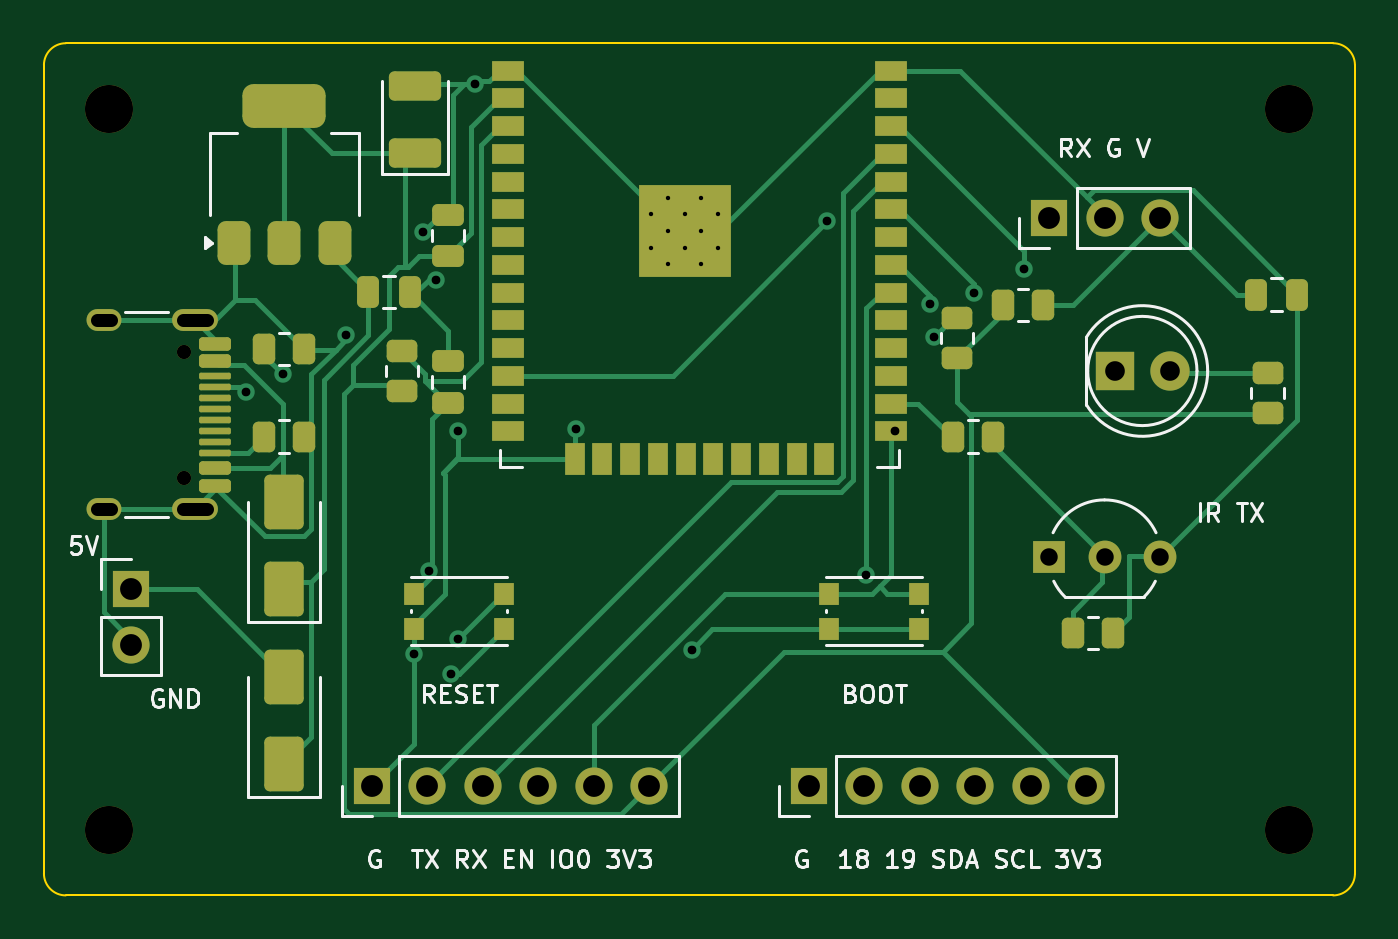
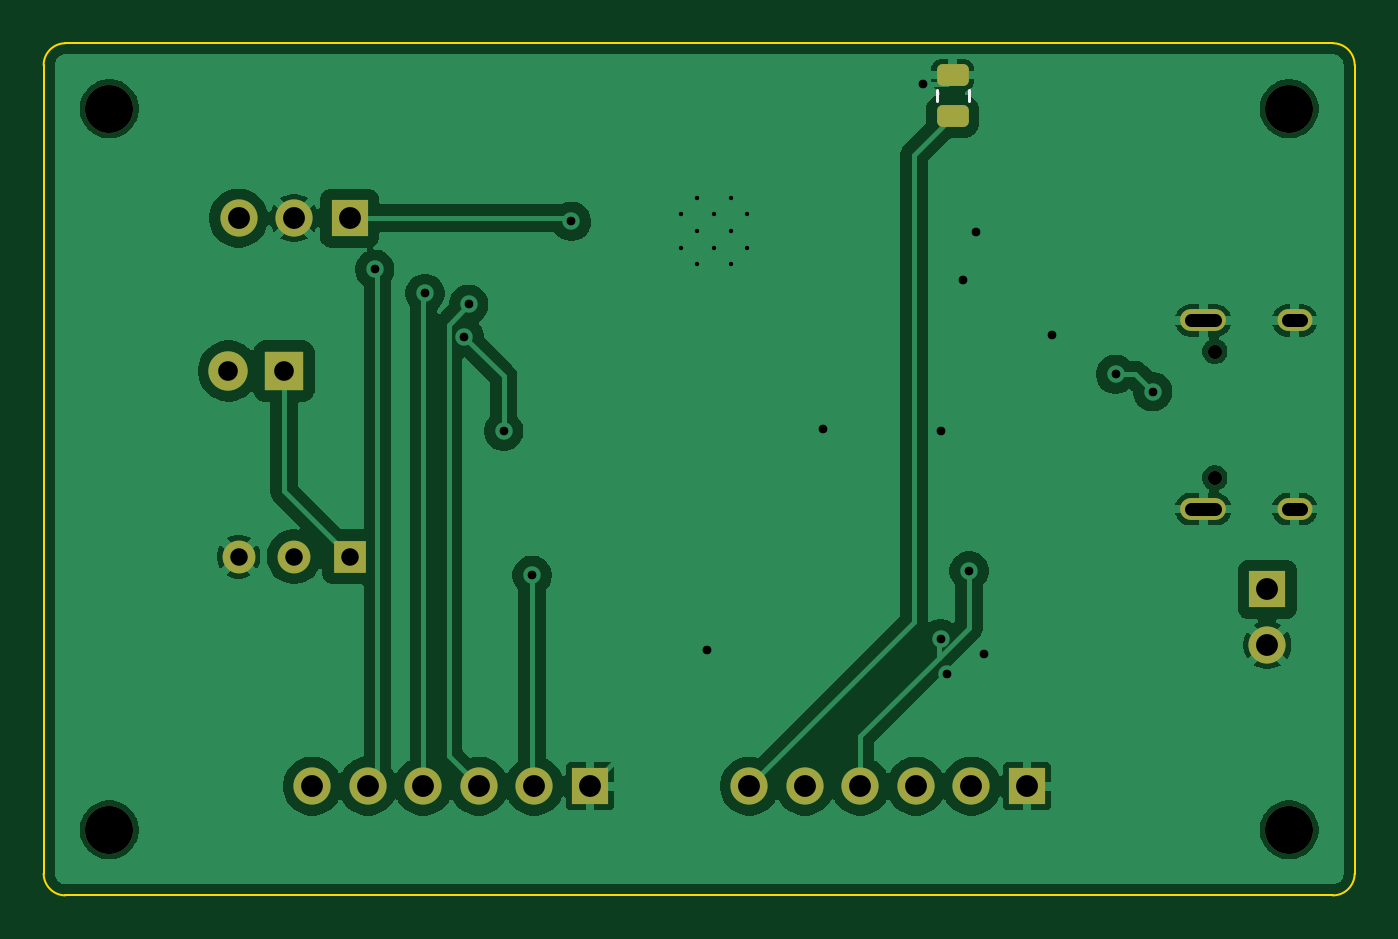
Circuit board: 11 layer files. Board 60.0 x 39.0 mm.
- bottom_copper: board-B_Cu.gbl (74470 bytes)
- bottom_mask: board-B_Mask.gbs (2749 bytes)
- paste: board-B_Paste.gbp (1264 bytes)
- bottom_silk: board-B_Silkscreen.gbo (2916 bytes)
- outline: board-Edge_Cuts.gm1 (1074 bytes)
- top_copper: board-F_Cu.gtl (26810 bytes)
- top_mask: board-F_Mask.gts (7286 bytes)
- paste: board-F_Paste.gtp (5687 bytes)
- top_silk: board-F_Silkscreen.gto (36957 bytes)
- drill: board-NPTH.drl (518 bytes)
- drill: board-PTH.drl (1676 bytes)

=== bottom_copper: board-B_Cu.gbl (74470 bytes, source omitted) ===
=== bottom_mask: board-B_Mask.gbs (2749 bytes, source withheld) ===
=== paste: board-B_Paste.gbp (1264 bytes, source withheld) ===
=== bottom_silk: board-B_Silkscreen.gbo (2916 bytes, source withheld) ===
=== outline: board-Edge_Cuts.gm1 ===
G04 #@! TF.GenerationSoftware,KiCad,Pcbnew,10.0.8-10.0.8~ubuntu26.04.1*
G04 #@! TF.CreationDate,2026-11-18T16:12:24+00:00*
G04 #@! TF.ProjectId,board,626f6172-642e-46b6-9963-61645f706362,rev?*
G04 #@! TF.SameCoordinates,Original*
G04 #@! TF.FileFunction,Profile,NP*
%FSLAX46Y46*%
G04 Gerber Fmt 4.6, Leading zero omitted, Abs format (unit mm)*
G04 Created by KiCad (PCBNEW 10.0.8-10.0.8~ubuntu26.04.1) date 2026-11-18 16:12:24*
%MOMM*%
%LPD*%
G01*
G04 APERTURE LIST*
G04 #@! TA.AperFunction,Profile*
%ADD10C,0.100000*%
G04 #@! TD*
G04 APERTURE END LIST*
D10*
X95000000Y-101000000D02*
G75*
G02*
X96000000Y-100000000I1000000J0D01*
G01*
X95000000Y-138000000D02*
X95000000Y-101000000D01*
X96000000Y-100000000D02*
X154000000Y-100000000D01*
X96000000Y-139000000D02*
G75*
G02*
X95000000Y-138000000I0J1000000D01*
G01*
X154000000Y-100000000D02*
G75*
G02*
X155000000Y-101000000I0J-1000000D01*
G01*
X154000000Y-139000000D02*
X96000000Y-139000000D01*
X155000000Y-101000000D02*
X155000000Y-138000000D01*
X155000000Y-138000000D02*
G75*
G02*
X154000000Y-139000000I-1000000J0D01*
G01*
M02*

=== top_copper: board-F_Cu.gtl (26810 bytes, source omitted) ===
=== top_mask: board-F_Mask.gts (7286 bytes, source omitted) ===
=== paste: board-F_Paste.gtp ===
G04 #@! TF.GenerationSoftware,KiCad,Pcbnew,10.0.8-10.0.8~ubuntu26.04.1*
G04 #@! TF.CreationDate,2026-11-18T16:12:24+00:00*
G04 #@! TF.ProjectId,board,626f6172-642e-46b6-9963-61645f706362,rev?*
G04 #@! TF.SameCoordinates,Original*
G04 #@! TF.FileFunction,Paste,Top*
G04 #@! TF.FilePolarity,Positive*
%FSLAX46Y46*%
G04 Gerber Fmt 4.6, Leading zero omitted, Abs format (unit mm)*
G04 Created by KiCad (PCBNEW 10.0.8-10.0.8~ubuntu26.04.1) date 2026-11-18 16:12:24*
%MOMM*%
%LPD*%
G01*
G04 APERTURE LIST*
G04 Aperture macros list*
%AMRoundRect*
0 Rectangle with rounded corners*
0 $1 Rounding radius*
0 $2 $3 $4 $5 $6 $7 $8 $9 X,Y pos of 4 corners*
0 Add a 4 corners polygon primitive as box body*
4,1,4,$2,$3,$4,$5,$6,$7,$8,$9,$2,$3,0*
0 Add four circle primitives for the rounded corners*
1,1,$1+$1,$2,$3*
1,1,$1+$1,$4,$5*
1,1,$1+$1,$6,$7*
1,1,$1+$1,$8,$9*
0 Add four rect primitives between the rounded corners*
20,1,$1+$1,$2,$3,$4,$5,0*
20,1,$1+$1,$4,$5,$6,$7,0*
20,1,$1+$1,$6,$7,$8,$9,0*
20,1,$1+$1,$8,$9,$2,$3,0*%
G04 Aperture macros list end*
%ADD10RoundRect,0.250000X0.450000X-0.262500X0.450000X0.262500X-0.450000X0.262500X-0.450000X-0.262500X0*%
%ADD11RoundRect,0.250000X0.475000X-0.250000X0.475000X0.250000X-0.475000X0.250000X-0.475000X-0.250000X0*%
%ADD12RoundRect,0.250000X-0.262500X-0.450000X0.262500X-0.450000X0.262500X0.450000X-0.262500X0.450000X0*%
%ADD13RoundRect,0.250000X-0.250000X-0.475000X0.250000X-0.475000X0.250000X0.475000X-0.250000X0.475000X0*%
%ADD14RoundRect,0.250000X0.650000X-1.000000X0.650000X1.000000X-0.650000X1.000000X-0.650000X-1.000000X0*%
%ADD15R,1.500000X0.900000*%
%ADD16R,0.900000X1.500000*%
%ADD17R,1.050000X1.050000*%
%ADD18R,0.900000X1.000000*%
%ADD19RoundRect,0.250000X0.945000X-0.420000X0.945000X0.420000X-0.945000X0.420000X-0.945000X-0.420000X0*%
%ADD20RoundRect,0.150000X-0.575000X0.150000X-0.575000X-0.150000X0.575000X-0.150000X0.575000X0.150000X0*%
%ADD21RoundRect,0.075000X-0.650000X0.075000X-0.650000X-0.075000X0.650000X-0.075000X0.650000X0.075000X0*%
%ADD22RoundRect,0.375000X0.375000X-0.625000X0.375000X0.625000X-0.375000X0.625000X-0.375000X-0.625000X0*%
%ADD23RoundRect,0.500000X1.400000X-0.500000X1.400000X0.500000X-1.400000X0.500000X-1.400000X-0.500000X0*%
G04 APERTURE END LIST*
D10*
G04 #@! TO.C,R3*
X111400000Y-115912500D03*
X111400000Y-114087500D03*
G04 #@! TD*
D11*
G04 #@! TO.C,C4*
X113500000Y-109750000D03*
X113500000Y-107850000D03*
G04 #@! TD*
D12*
G04 #@! TO.C,R6*
X142087500Y-127000000D03*
X143912500Y-127000000D03*
G04 #@! TD*
D13*
G04 #@! TO.C,C1*
X109850000Y-111400000D03*
X111750000Y-111400000D03*
G04 #@! TD*
D10*
G04 #@! TO.C,R4*
X136800000Y-114412500D03*
X136800000Y-112587500D03*
G04 #@! TD*
G04 #@! TO.C,R7*
X151000000Y-116912500D03*
X151000000Y-115087500D03*
G04 #@! TD*
D14*
G04 #@! TO.C,D1*
X106000000Y-125000000D03*
X106000000Y-121000000D03*
G04 #@! TD*
D12*
G04 #@! TO.C,R2*
X105087500Y-118000000D03*
X106912500Y-118000000D03*
G04 #@! TD*
D13*
G04 #@! TO.C,C6*
X150450000Y-111500000D03*
X152350000Y-111500000D03*
G04 #@! TD*
D12*
G04 #@! TO.C,R1*
X105087500Y-114000000D03*
X106912500Y-114000000D03*
G04 #@! TD*
D15*
G04 #@! TO.C,U1*
X116250000Y-101250000D03*
X116250000Y-102520000D03*
X116250000Y-103790000D03*
X116250000Y-105060000D03*
X116250000Y-106330000D03*
X116250000Y-107600000D03*
X116250000Y-108870000D03*
X116250000Y-110140000D03*
X116250000Y-111410000D03*
X116250000Y-112680000D03*
X116250000Y-113950000D03*
X116250000Y-115220000D03*
X116250000Y-116490000D03*
X116250000Y-117760000D03*
D16*
X119290000Y-119010000D03*
X120560000Y-119010000D03*
X121830000Y-119010000D03*
X123100000Y-119010000D03*
X124370000Y-119010000D03*
X125640000Y-119010000D03*
X126910000Y-119010000D03*
X128180000Y-119010000D03*
X129450000Y-119010000D03*
X130720000Y-119010000D03*
D15*
X133750000Y-117760000D03*
X133750000Y-116490000D03*
X133750000Y-115220000D03*
X133750000Y-113950000D03*
X133750000Y-112680000D03*
X133750000Y-111410000D03*
X133750000Y-110140000D03*
X133750000Y-108870000D03*
X133750000Y-107600000D03*
X133750000Y-106330000D03*
X133750000Y-105060000D03*
X133750000Y-103790000D03*
X133750000Y-102520000D03*
X133750000Y-101250000D03*
D17*
X122795000Y-107065000D03*
X122795000Y-108590000D03*
X122795000Y-110115000D03*
X124320000Y-107065000D03*
X124320000Y-108590000D03*
X124320000Y-110115000D03*
X125845000Y-107065000D03*
X125845000Y-108590000D03*
X125845000Y-110115000D03*
G04 #@! TD*
D18*
G04 #@! TO.C,SW2*
X130950000Y-125200000D03*
X135050000Y-125200000D03*
X130950000Y-126800000D03*
X135050000Y-126800000D03*
G04 #@! TD*
D19*
G04 #@! TO.C,C2*
X112000000Y-105040000D03*
X112000000Y-101960000D03*
G04 #@! TD*
D18*
G04 #@! TO.C,SW1*
X111950000Y-125200000D03*
X116050000Y-125200000D03*
X111950000Y-126800000D03*
X116050000Y-126800000D03*
G04 #@! TD*
D12*
G04 #@! TO.C,R5*
X136587500Y-118000000D03*
X138412500Y-118000000D03*
G04 #@! TD*
D20*
G04 #@! TO.C,J1*
X102845000Y-113750000D03*
X102845000Y-114550000D03*
D21*
X102845000Y-115750000D03*
X102845000Y-116750000D03*
X102845000Y-117250000D03*
X102845000Y-118250000D03*
D20*
X102845000Y-119450000D03*
X102845000Y-120250000D03*
X102845000Y-120250000D03*
X102845000Y-119450000D03*
D21*
X102845000Y-118750000D03*
X102845000Y-117750000D03*
X102845000Y-116250000D03*
X102845000Y-115250000D03*
D20*
X102845000Y-114550000D03*
X102845000Y-113750000D03*
G04 #@! TD*
D12*
G04 #@! TO.C,R8*
X138887500Y-112000000D03*
X140712500Y-112000000D03*
G04 #@! TD*
D11*
G04 #@! TO.C,C5*
X113500000Y-116450000D03*
X113500000Y-114550000D03*
G04 #@! TD*
D14*
G04 #@! TO.C,D2*
X106000000Y-133000000D03*
X106000000Y-129000000D03*
G04 #@! TD*
D22*
G04 #@! TO.C,U2*
X103700000Y-109150000D03*
X106000000Y-109150000D03*
D23*
X106000000Y-102850000D03*
D22*
X108300000Y-109150000D03*
G04 #@! TD*
M02*

=== top_silk: board-F_Silkscreen.gto (36957 bytes, source omitted) ===
=== drill: board-NPTH.drl ===
M48
; DRILL file KiCad 10.0.8-10.0.8~ubuntu26.04.1 date 2026-11-18T16:12:24
; FORMAT={-:-/ absolute / metric / decimal}
; #@! TF.CreationDate,2026-11-18T16:12:24+00:00
; #@! TF.GenerationSoftware,Kicad,Pcbnew,10.0.8-10.0.8~ubuntu26.04.1
; #@! TF.FileFunction,NonPlated,1,2,NPTH
FMAT,2
METRIC
; #@! TA.AperFunction,NonPlated,NPTH,ComponentDrill
T1C0.650
; #@! TA.AperFunction,NonPlated,NPTH,ComponentDrill
T2C2.200
%
G90
G05
T1
X101.4Y-114.11
X101.4Y-119.89
T2
X98.0Y-103.0
X98.0Y-136.0
X152.0Y-103.0
X152.0Y-136.0
M30

=== drill: board-PTH.drl ===
M48
; DRILL file KiCad 10.0.8-10.0.8~ubuntu26.04.1 date 2026-11-18T16:12:24
; FORMAT={-:-/ absolute / metric / decimal}
; #@! TF.CreationDate,2026-11-18T16:12:24+00:00
; #@! TF.GenerationSoftware,Kicad,Pcbnew,10.0.8-10.0.8~ubuntu26.04.1
; #@! TF.FileFunction,Plated,1,2,PTH
FMAT,2
METRIC
; #@! TA.AperFunction,Plated,PTH,ComponentDrill
T1C0.200
; #@! TA.AperFunction,Plated,PTH,ViaDrill
T2C0.400
; #@! TA.AperFunction,Plated,PTH,ComponentDrill
T3C0.600
; #@! TA.AperFunction,Plated,PTH,ComponentDrill
T4C0.800
; #@! TA.AperFunction,Plated,PTH,ComponentDrill
T5C0.900
; #@! TA.AperFunction,Plated,PTH,ComponentDrill
T6C1.000
%
G90
G05
T1
X122.795Y-107.828
X122.795Y-109.352
X123.557Y-107.065
X123.557Y-108.59
X123.557Y-110.115
X124.32Y-107.828
X124.32Y-109.352
X125.082Y-107.065
X125.082Y-108.59
X125.082Y-110.115
X125.845Y-107.828
X125.845Y-109.352
T2
X104.245Y-115.95
X105.945Y-115.15
X108.845Y-113.35
X111.945Y-127.95
X112.345Y-108.65
X112.645Y-124.15
X112.945Y-110.85
X113.645Y-128.85
X113.945Y-117.75
X113.945Y-127.25
X114.745Y-101.85
X119.345Y-117.65
X124.645Y-127.75
X130.845Y-108.15
X132.645Y-124.35
X133.945Y-117.75
X135.545Y-111.95
X135.745Y-113.45
X137.545Y-111.45
X139.845Y-110.35
T4
X141.0Y-123.5
X143.54Y-123.5
X146.08Y-123.5
T5
X144.0Y-115.0
X146.54Y-115.0
T6
X99.0Y-125.0
X99.0Y-127.54
X110.0Y-134.0
X112.54Y-134.0
X115.08Y-134.0
X117.62Y-134.0
X120.16Y-134.0
X122.7Y-134.0
X130.0Y-134.0
X132.54Y-134.0
X135.08Y-134.0
X137.62Y-134.0
X140.16Y-134.0
X141.0Y-108.0
X142.7Y-134.0
X143.54Y-108.0
X146.08Y-108.0
T3
X98.05Y-112.68G85X97.45Y-112.68
G05
X98.05Y-121.32G85X97.45Y-121.32
G05
X102.48Y-112.68G85X101.38Y-112.68
G05
X102.48Y-121.32G85X101.38Y-121.32
G05
M30
